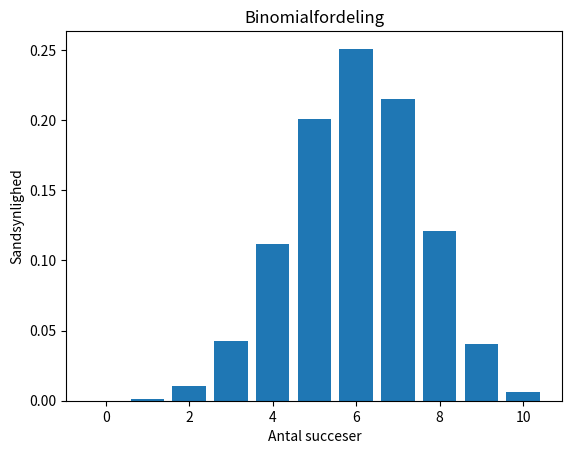
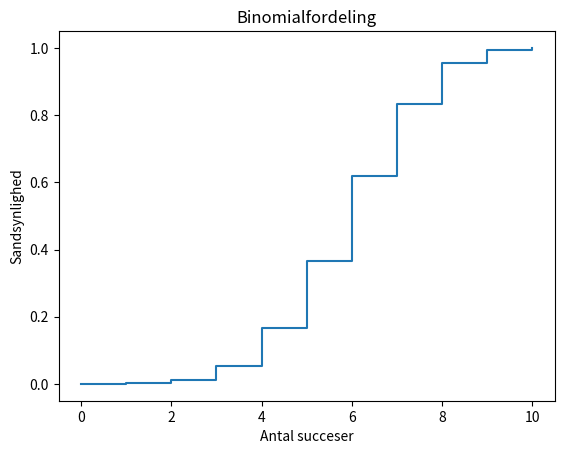
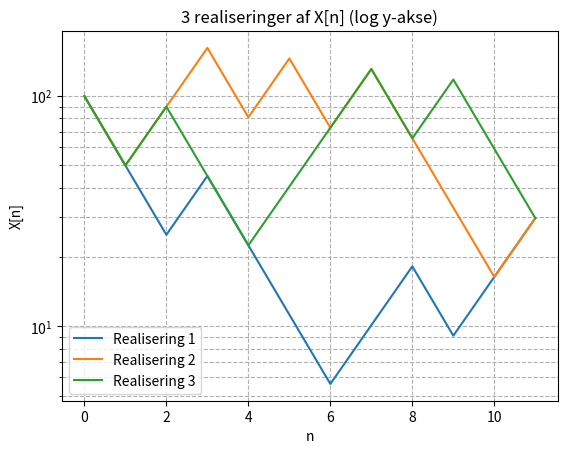

Write Python code to recreate these figures, in order.
import matplotlib.pyplot as plt
import numpy as np
from scipy import stats

### Opgave 2
n = 10
p = 0.6
# plot binomialfordeling
x = np.arange(0, n+1)
X = stats.binom.pmf(x, n, p)
plt.bar(x, X)
plt.title("Binomialfordeling")
plt.xlabel("Antal succeser")
plt.ylabel("Sandsynlighed")
plt.show()

# plot cdf for binomialfordeling
x = np.arange(0, n+1)
X = stats.binom.cdf(x, n, p)
plt.step(x, X,where="post")
plt.title("Binomialfordeling")
plt.xlabel("Antal succeser")
plt.ylabel("Sandsynlighed")
plt.show()

# find sandsynligheden for at x er større end 7
P_x_greatereq_7 = X[6]
print("Sandsynligheden for at x er større end eller lig med 7 er:",P_x_greatereq_7)

# d
n2 = 5
p2 = 0.1
Y = stats.binom.pmf(x,n2,p2)
Z = 3*X+2*Y

### Opgave 3
N = 11  # antal tidspunkter (n=0,...,10)
MC = 3  # antal realiseringer
n = np.arange(0, N+1)

for i in range(MC):
    X = np.zeros(N+1)
    X[0] = 100
    Y = np.random.binomial(1, 0.5, N)
    for k in range(1, N+1):
        X[k] = Y[k-1]*1.8*X[k-1] + (1-Y[k-1])*0.5*X[k-1]
    plt.plot(n, X, label=f'Realisering {i+1}')

plt.yscale('log')
plt.xlabel('n')
plt.ylabel('X[n]')
plt.title('3 realiseringer af X[n] (log y-akse)')
plt.legend()
plt.grid(True, which="both", ls="--")
plt.show()




### Opgave 4: Statistik
n = 10
x1 = np.array([11.3, 17.4, 12.4, 14.5, 23.5, 19.6, 10.5, 40.7, 35.6, 42.5])
x2 = np.array([12.0, 19.7, 14.8, 15.4, 28.2, 22.2, 13.5, 42.7, 38.6, 45.8])

## a: Hvilken statisk model og test-metode skal benyttes ved testen? Begrund svaret
# Test Catalog for PAIRED data
# di = X1i - X2i
d_i = x1-x2
d_hat = np.mean(d_i)
print(d_hat)

## b: Opskriv en nulhypotese og alternativ hypotese for testen
# H0: delta = delta_0
# H1: delta != delta_0

## c: Opstil udtryk for og beregn p-værdien. Kan vi afvise nulhypotesen på 5% signifikansniveau
varianse = np.var(d_i,ddof=1)
std_div = np.std(d_i, ddof=1)

print(f"Variansen er:{varianse}, og std_div er: {std_div}")

t = (d_hat - 0)/(std_div/(n**0.5))
print("t:",t)

p = 2*(1-stats.t.cdf(abs(t),n-1))
print("P value:", p)

if (p>0.05):
    print( "We fail to reject the null hypothesis")
else:
    print(" We reject the null hypothesis")
    
## d: Opstil udtryk for og beregn 99% konfidensintervallet for forskellen i genereret energi mellem nye og gamle vindmøller
t0 = stats.t.ppf(1-0.01/2,n-1)
delta_neg = d_hat-t0*std_div/(n) **0.5
delta_pos = d_hat+t0*std_div/(n) **0.5

print(f"the 99% confidence interval is from {delta_neg} to {delta_pos}")

## e: Er det  et krav for denne test, at den generede energi for de nye vindmøller følger en normalfordeling? Begrund svaret
# Nej, det er ikke et krav at energien fra de nye møller er normalfordelt, men derimod er det et krav at forskellene imellem ny og gammel møllers energi er normalfordelt.
